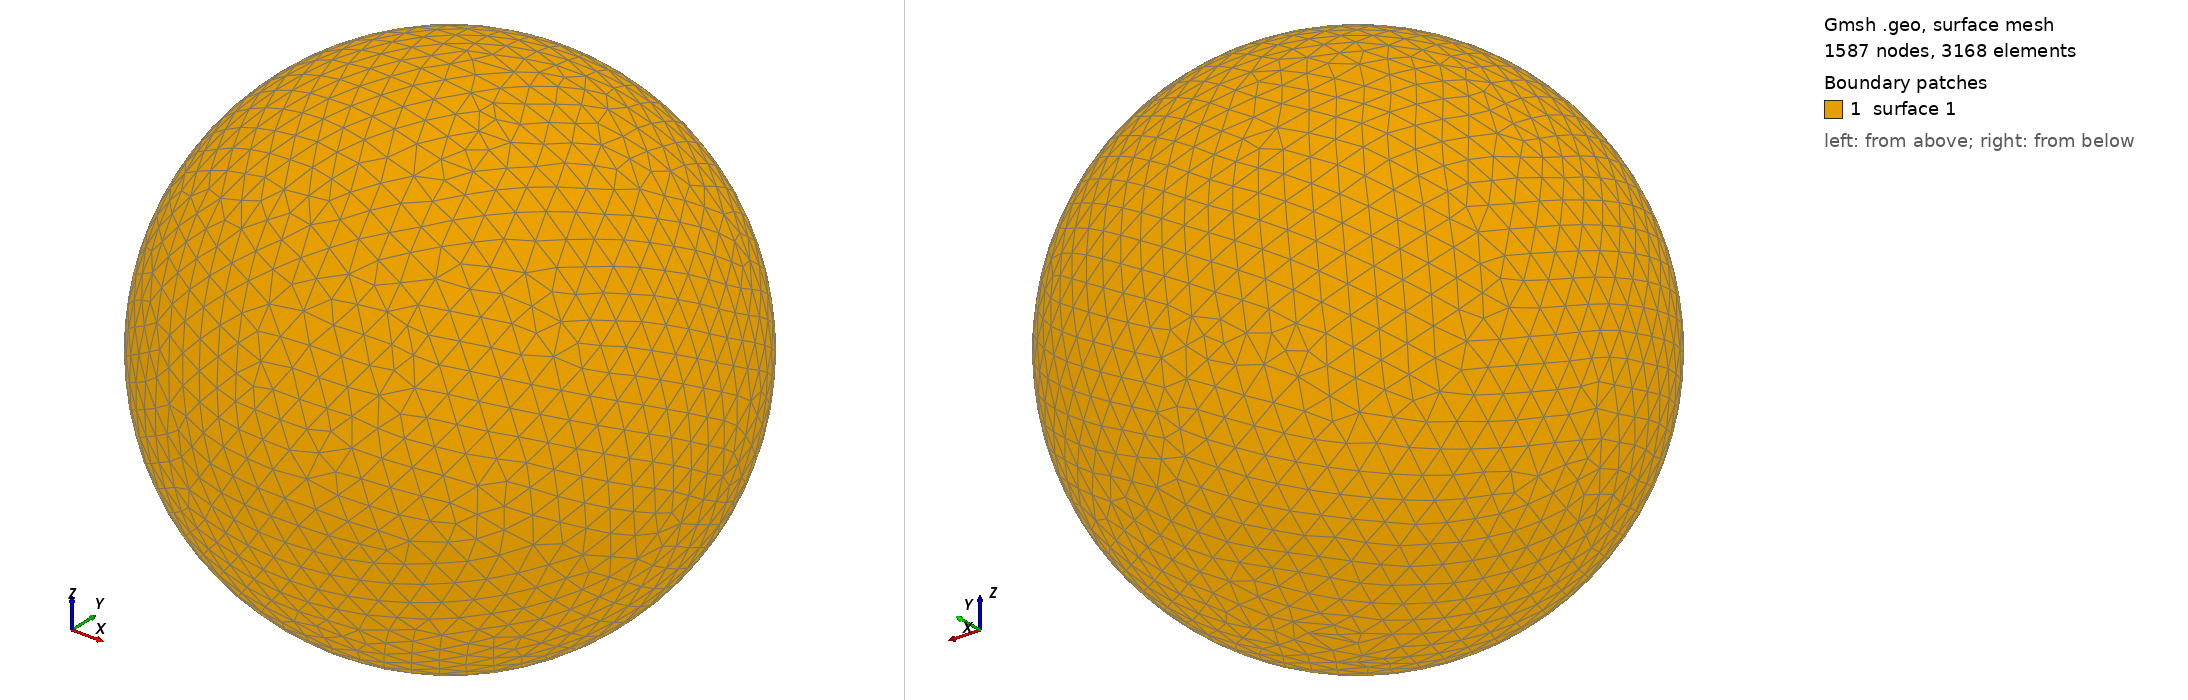

Gmsh geometry script, surface-meshed: 1587 nodes, 3168 surface elements. Boundary patches (legend numbers): 1 surface 1. Left view from above one corner, right view from below the opposite corner. The script declares no physical surfaces, so the legend lists its geometric surfaces. The drawing asked Gmsh for element sizes between 1% and 20% of the model's largest extent; the script's own settings can give other sizes.

=== shot0894.geo (drawn) ===
SetFactory("OpenCASCADE");
Point(1) = {0,0,0,0};
Sphere(1) = {0,0,0,0.00903700};
MeshSize{ PointsOf{ Surface{:}; } } = 0.000903700;
Mesh.ElementOrder=1;
Mesh.Format=39;
